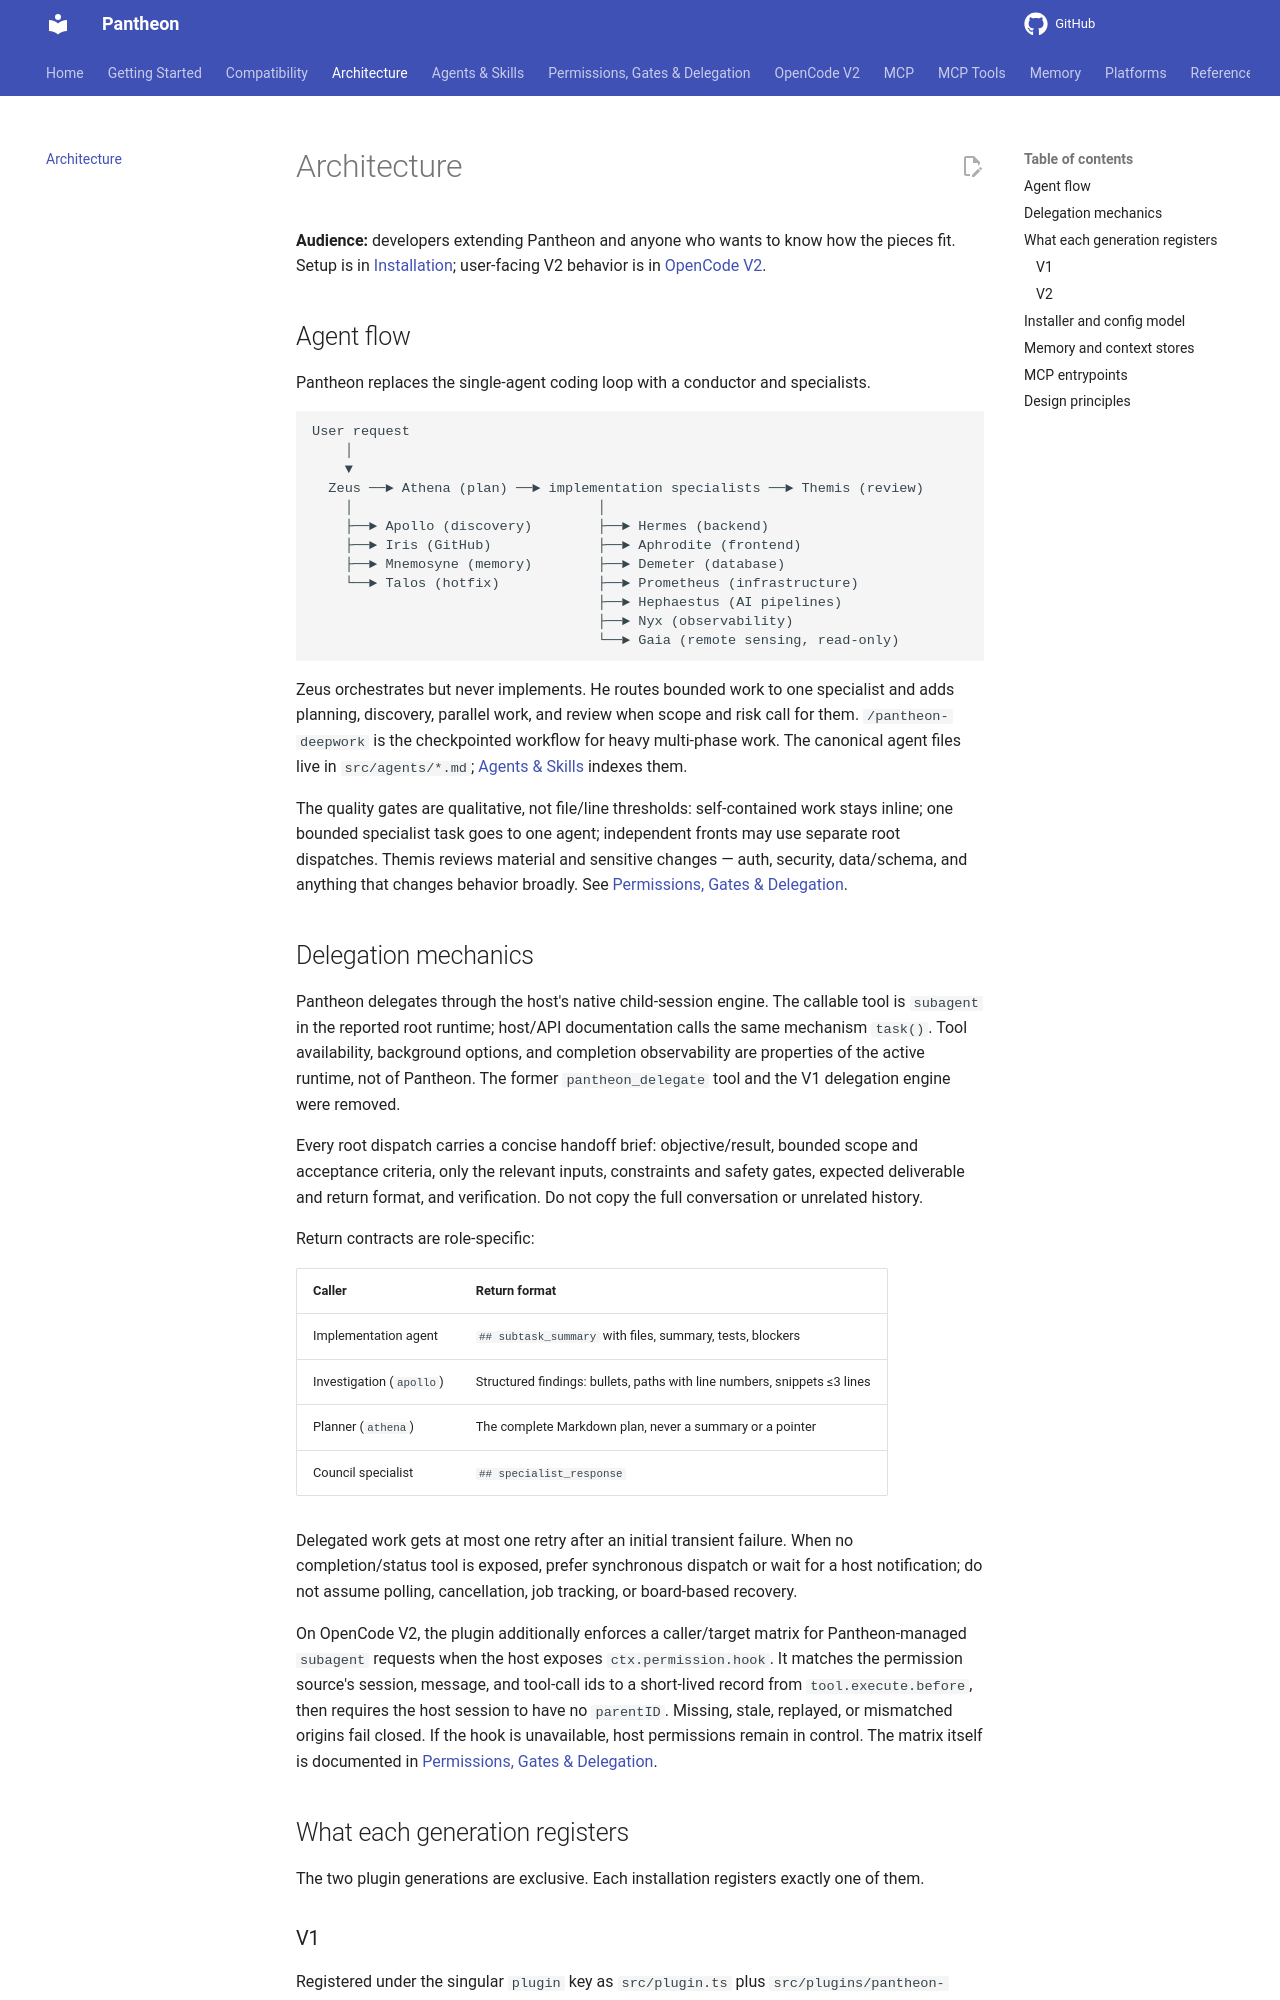

repository: bfs2021/pantheon-opencode · page: 1.6.0/ARCHITECTURE/index.html · generator: mkdocs

# Architecture

**Audience:** developers extending Pantheon and anyone who wants to know how the
pieces fit. Setup is in [Installation](INSTALLATION.md); user-facing V2 behavior
is in [OpenCode V2](opencode-v2.md).

## Agent flow

Pantheon replaces the single-agent coding loop with a conductor and
specialists.

```text
User request
    │
    ▼
  Zeus ──► Athena (plan) ──► implementation specialists ──► Themis (review)
    │                              │
    ├──► Apollo (discovery)        ├──► Hermes (backend)
    ├──► Iris (GitHub)             ├──► Aphrodite (frontend)
    ├──► Mnemosyne (memory)        ├──► Demeter (database)
    └──► Talos (hotfix)            ├──► Prometheus (infrastructure)
                                   ├──► Hephaestus (AI pipelines)
                                   ├──► Nyx (observability)
                                   └──► Gaia (remote sensing, read-only)
```

Zeus orchestrates but never implements. He routes bounded work to one
specialist and adds planning, discovery, parallel work, and review when scope
and risk call for them. `/pantheon-deepwork` is the checkpointed workflow for
heavy multi-phase work. The canonical agent files live in `src/agents/*.md`;
[Agents & Skills](agents/README.md) indexes them.

The quality gates are qualitative, not file/line thresholds: self-contained work
stays inline; one bounded specialist task goes to one agent; independent fronts
may use separate root dispatches. Themis reviews material and sensitive changes
— auth, security, data/schema, and anything that changes behavior broadly. See
[Permissions, Gates & Delegation](PERMISSIONS-QUALITY-DELEGATION.md).
